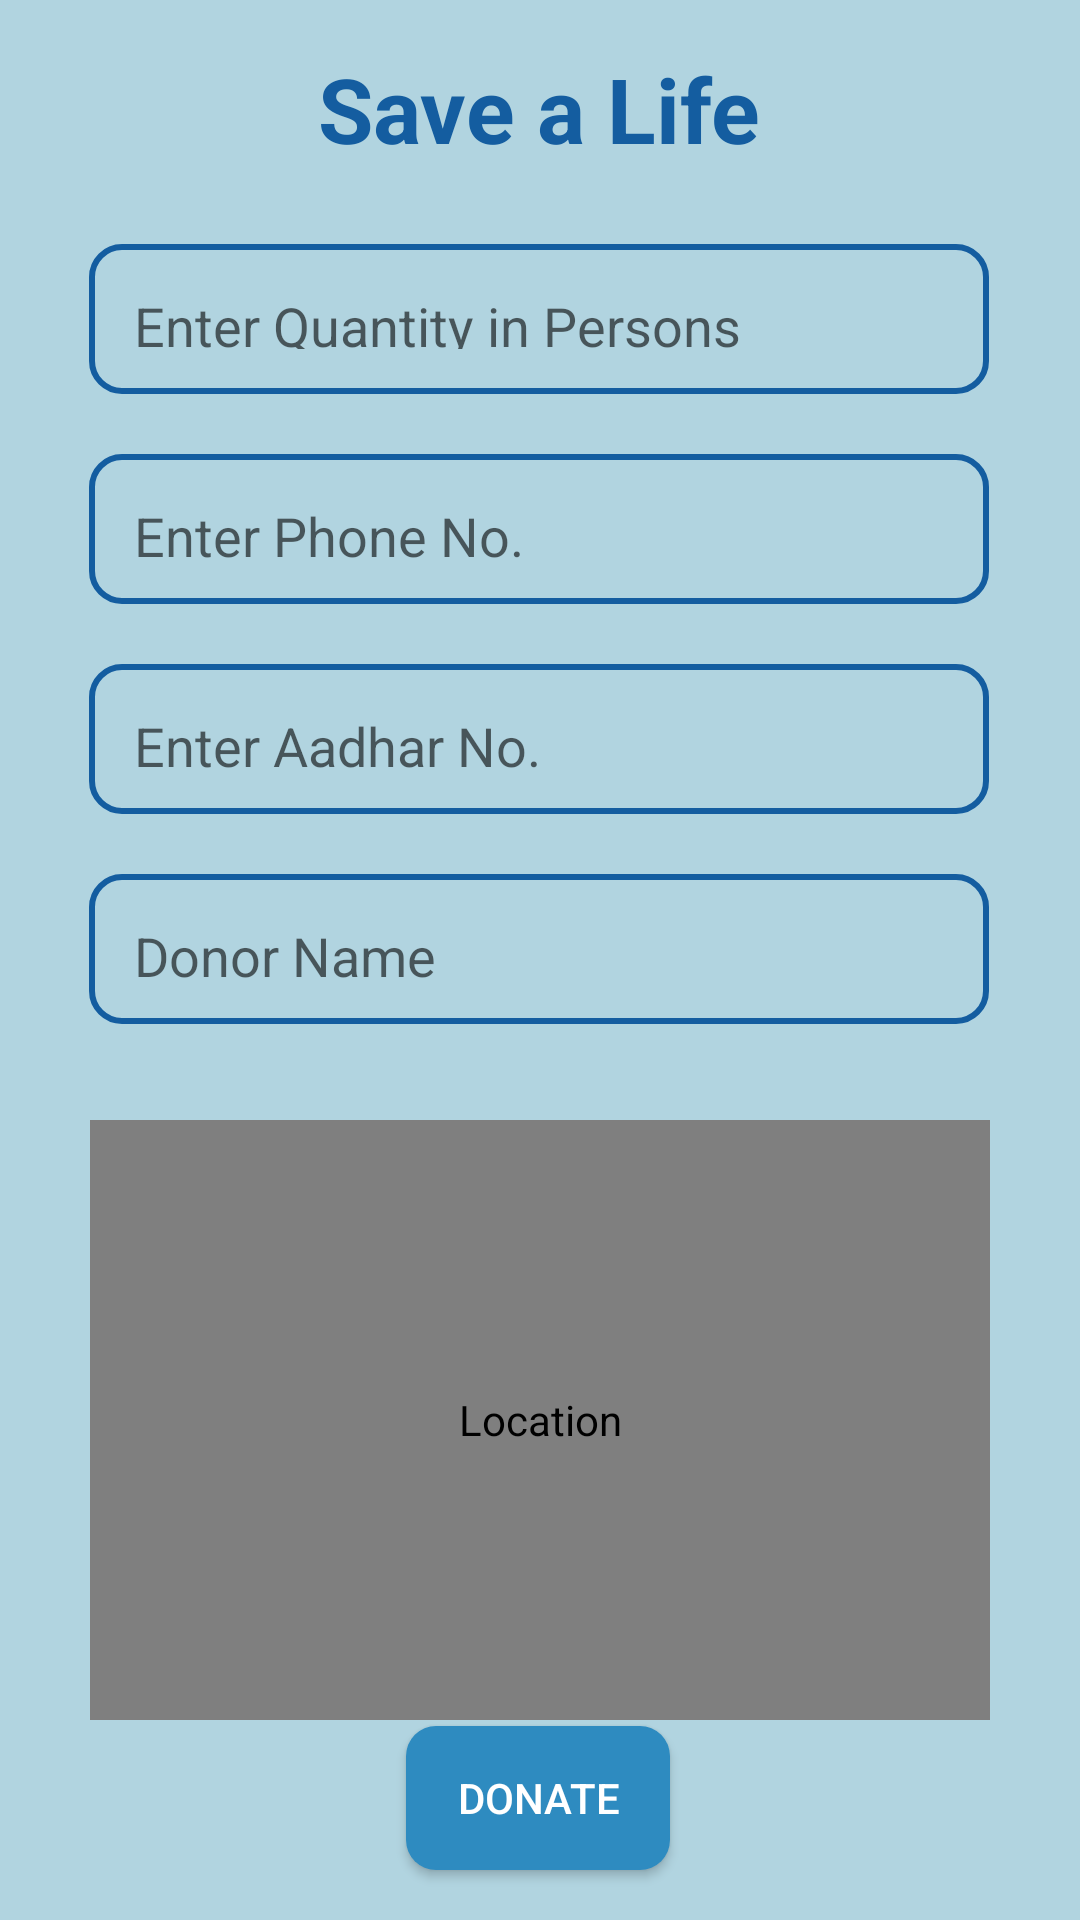

Write the Android layout XML for this screen, with the resource values it uses.
<!-- AndroidManifest.xml: application theme Theme.Annapurnata -->
<!-- res/layout/activity_donation.xml -->
<?xml version="1.0" encoding="utf-8"?>
<androidx.constraintlayout.widget.ConstraintLayout xmlns:android="http://schemas.android.com/apk/res/android"
    xmlns:app="http://schemas.android.com/apk/res-auto"
    xmlns:tools="http://schemas.android.com/tools"
    android:layout_width="match_parent"
    android:layout_height="match_parent"
    android:background="#B1D4E0"
    tools:context=".Activity.DonationActivity">

    <TextView
        android:id="@+id/textView"
        android:layout_width="wrap_content"
        android:layout_height="wrap_content"
        android:layout_marginTop="16dp"
        android:text="Save a Life"
        android:textColor="#145DA0"
        android:textSize="30sp"
        android:textStyle="bold"
        app:layout_constraintEnd_toEndOf="parent"
        app:layout_constraintHorizontal_bias="0.498"
        app:layout_constraintStart_toStartOf="parent"
        app:layout_constraintTop_toTopOf="parent"
        tools:ignore="HardcodedText,MissingConstraints" />

    <EditText
        android:id="@+id/quantity"
        android:layout_width="300dp"
        android:layout_height="50dp"
        android:layout_marginTop="25dp"
        android:background="@drawable/inputshape"
        android:ems="10"
        android:textColor="@color/white"
        android:hint="Enter Quantity in Persons"
        android:inputType="text"
        android:padding="15dp"
        app:layout_constraintEnd_toEndOf="parent"
        app:layout_constraintHorizontal_bias="0.495"
        app:layout_constraintStart_toStartOf="parent"
        app:layout_constraintTop_toBottomOf="@+id/textView"
        tools:ignore="Autofill,HardcodedText,MissingConstraints" />

    <EditText
        android:id="@+id/phone"
        android:layout_width="300dp"
        android:layout_height="50dp"
        android:layout_marginTop="20dp"
        android:background="@drawable/inputshape"
        android:ems="10"
        android:hint="Enter Phone No."
        android:importantForAutofill="no"
        android:inputType="number"
        android:padding="15dp"
        android:textColor="@color/white"
        app:layout_constraintEnd_toEndOf="parent"
        app:layout_constraintHorizontal_bias="0.495"
        app:layout_constraintStart_toStartOf="parent"
        app:layout_constraintTop_toBottomOf="@+id/quantity"
        tools:ignore="HardcodedText,TextFields" />

    <EditText
        android:id="@+id/aadhar"
        android:layout_width="300dp"
        android:layout_height="50dp"
        android:layout_marginTop="20dp"
        android:background="@drawable/inputshape"
        android:ems="10"
        android:hint="Enter Aadhar No."
        android:importantForAutofill="no"
        android:inputType="number"
        android:padding="15dp"
        android:textColor="@color/white"
        app:layout_constraintEnd_toEndOf="parent"
        app:layout_constraintHorizontal_bias="0.495"
        app:layout_constraintStart_toStartOf="parent"
        app:layout_constraintTop_toBottomOf="@+id/phone"
        tools:ignore="HardcodedText" />

    <EditText
        android:id="@+id/description"
        android:layout_width="300dp"
        android:layout_height="50dp"
        android:layout_marginTop="20dp"
        android:background="@drawable/inputshape"
        android:ems="10"
        android:hint="Donor Name"
        android:importantForAutofill="no"
        android:inputType="text"
        android:padding="15dp"
        android:textColor="@color/white"
        app:layout_constraintEnd_toEndOf="parent"
        app:layout_constraintHorizontal_bias="0.495"
        app:layout_constraintStart_toStartOf="parent"
        app:layout_constraintTop_toBottomOf="@+id/aadhar"
        tools:ignore="HardcodedText" />

    <com.google.android.gms.maps.MapView
        android:id="@+id/mapView"
        android:layout_width="300dp"
        android:layout_height="200dp"
        android:layout_marginTop="32dp"
        android:contentDescription="Location"
        app:layout_constraintEnd_toEndOf="parent"
        app:layout_constraintStart_toStartOf="parent"
        app:layout_constraintTop_toBottomOf="@+id/description"
        tools:ignore="HardcodedText" />

    <Button
        android:id="@+id/donate"
        android:layout_width="wrap_content"
        android:layout_height="wrap_content"
        android:layout_marginBottom="15dp"
        android:background="@drawable/signinbuttons"
        android:padding="12dp"
        android:text="Donate"
        android:textColor="@color/white"
        app:layout_constraintBottom_toBottomOf="parent"
        app:layout_constraintEnd_toEndOf="parent"
        app:layout_constraintHorizontal_bias="0.498"
        app:layout_constraintStart_toStartOf="parent"
        app:layout_constraintTop_toBottomOf="@id/mapView"
        tools:ignore="HardcodedText" />

</androidx.constraintlayout.widget.ConstraintLayout>
<!-- resources referenced by this layout -->
<resources>
  <!-- drawable inputshape (drawable) -->
  <?xml version="1.0" encoding="utf-8"?>
  <shape android:shape="rectangle" xmlns:android="http://schemas.android.com/apk/res/android">
      <stroke android:color="#145DA0" android:width="2dp" />
      <corners android:radius="10dp"/>
  </shape>
  <!-- drawable signinbuttons (drawable) -->
  <?xml version="1.0" encoding="utf-8"?>
  <shape android:shape="rectangle" xmlns:android="http://schemas.android.com/apk/res/android">
      <solid android:color="#2E8BC0"/>
      <corners android:radius="10dp"/>
  </shape>
  <style name="Theme.Annapurnata" parent="Base.Theme.Annapurnata" />
  <style name="Base.Theme.Annapurnata" parent="Theme.AppCompat.Light.NoActionBar">
          
          
      </style>
  <!-- not gathered from this repository: default colours our renderer supplied (Android Studio template values) -->
  <color name="white">#FFFFFFFF</color>
</resources>
